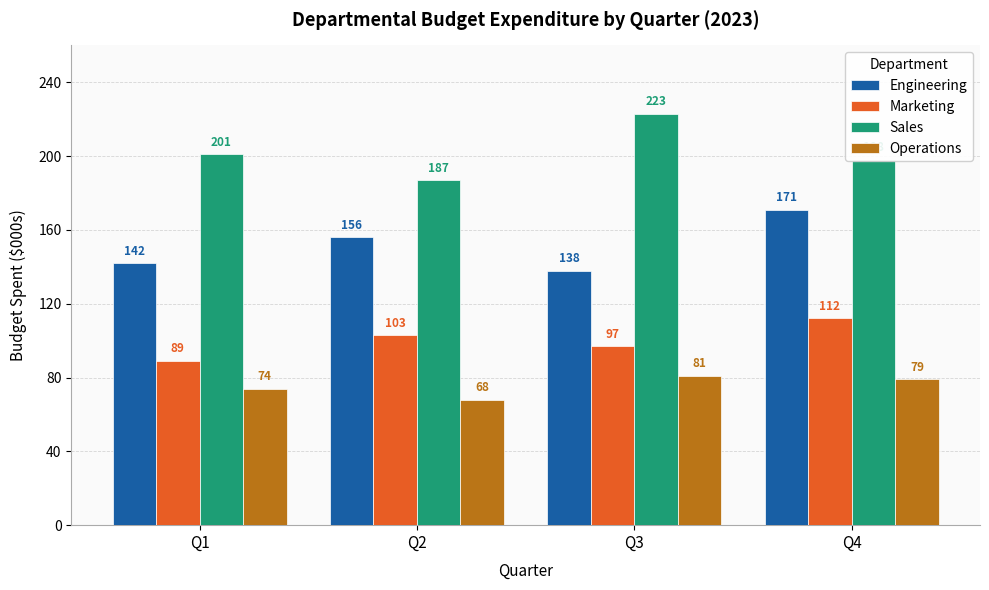

Write Python code to recreate this figure.
import matplotlib
matplotlib.use('Agg')
import matplotlib.pyplot as plt
import numpy as np

categories = ["Q1", "Q2", "Q3", "Q4"]
departments = ["Engineering", "Marketing", "Sales", "Operations"]

data = {
    "Engineering": [142, 156, 138, 171],
    "Marketing":   [89,  103, 97,  112],
    "Sales":       [201, 187, 223, 198],
    "Operations":  [74,  68,  81,  79],
}

colors = ["#185FA5", "#E85D24", "#1D9E75", "#BA7517"]

x = np.arange(len(categories))
width = 0.2

fig, ax = plt.subplots(figsize=(10, 6))
fig.patch.set_facecolor("#FFFFFF")
ax.set_facecolor("#FAFAFA")

for i, (dept, vals) in enumerate(data.items()):
    bars = ax.bar(x + i * width, vals, width, label=dept,
                  color=colors[i], zorder=3, edgecolor="white", linewidth=0.5)
    for bar, val in zip(bars, vals):
        ax.text(bar.get_x() + bar.get_width() / 2, bar.get_height() + 3,
                str(val), ha="center", va="bottom", fontsize=8.5,
                fontweight="bold", color=colors[i])

ax.set_xlabel("Quarter", fontsize=11, labelpad=8)
ax.set_ylabel("Budget Spent ($000s)", fontsize=11, labelpad=8)
ax.set_title("Departmental Budget Expenditure by Quarter (2023)", fontsize=13, fontweight="bold", pad=14)
ax.set_xticks(x + width * 1.5)
ax.set_xticklabels(categories, fontsize=11)
ax.set_ylim(0, 260)
ax.set_yticks(np.arange(0, 261, 40))
ax.grid(axis="y", linestyle="--", linewidth=0.6, color="#CCCCCC", alpha=0.8)
for spine in ["top", "right"]:
    ax.spines[spine].set_visible(False)
ax.spines["left"].set_color("#AAAAAA")
ax.spines["bottom"].set_color("#AAAAAA")
ax.legend(title="Department", fontsize=10, title_fontsize=10,
          loc="upper right", framealpha=0.9, edgecolor="#CCCCCC")

plt.tight_layout()
plt.savefig("chart03_budget.png", dpi=150, bbox_inches="tight")
print("Saved.")
